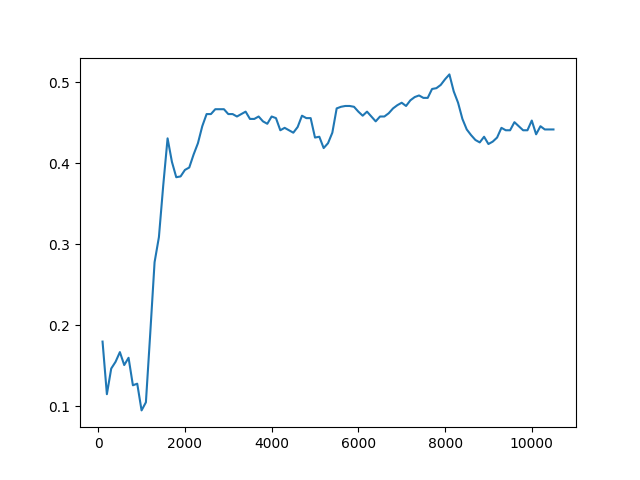

The data file committed next to this chart (first rows):
Timestep, Episode, Reward, Exploration
0, 0, 0.5, None
1, 1, 1, None
2, 1, 0.5, None
3, 1, 0.5, None
4, 1, 0.5, None
5, 1, 0.5, None
6, 2, 1, None
7, 2, -1, None
8, 2, 0.5, None
9, 2, 0.5, None
10, 2, 0.5, None
11, 3, 0.5, None
12, 3, 0.5, None
13, 3, -1, None
14, 3, 0.5, None
15, 3, 0.5, None
16, 4, 0.5, None
17, 4, 0.5, None
18, 4, -1, None
19, 4, -1, None
20, 4, 0.5, None
21, 5, 0.5, None
22, 5, 0.5, None
23, 5, -1, None
24, 5, -1, None
25, 5, 0.5, None
26, 6, 0.5, None
27, 6, 0.5, None
28, 6, 0.5, None
29, 6, 0.5, None
30, 6, -1, None
31, 7, 0.5, None
32, 7, 0.5, None
33, 7, 0.5, None
34, 7, 0.5, None
35, 7, 0.5, None
36, 8, -1, None
37, 8, 0.5, None
38, 8, -1, None
39, 8, 0.5, None
40, 8, 0.5, None
41, 9, 0.5, None
42, 9, 0.5, None
43, 9, -1, None
44, 9, 0.5, None
45, 9, 0.5, None
46, 10, 0.5, None
47, 10, 0.5, None
48, 10, 0.5, None
49, 10, 0.5, None
50, 11, 1, None
51, 11, 0.5, None
52, 11, 0.5, None
53, 11, 0.5, None
54, 11, 0.5, None
55, 12, -1, None
56, 12, 0.5, None
57, 12, 0.5, None
58, 12, -1, None
59, 12, 0.5, None
... 49,940 more rows
